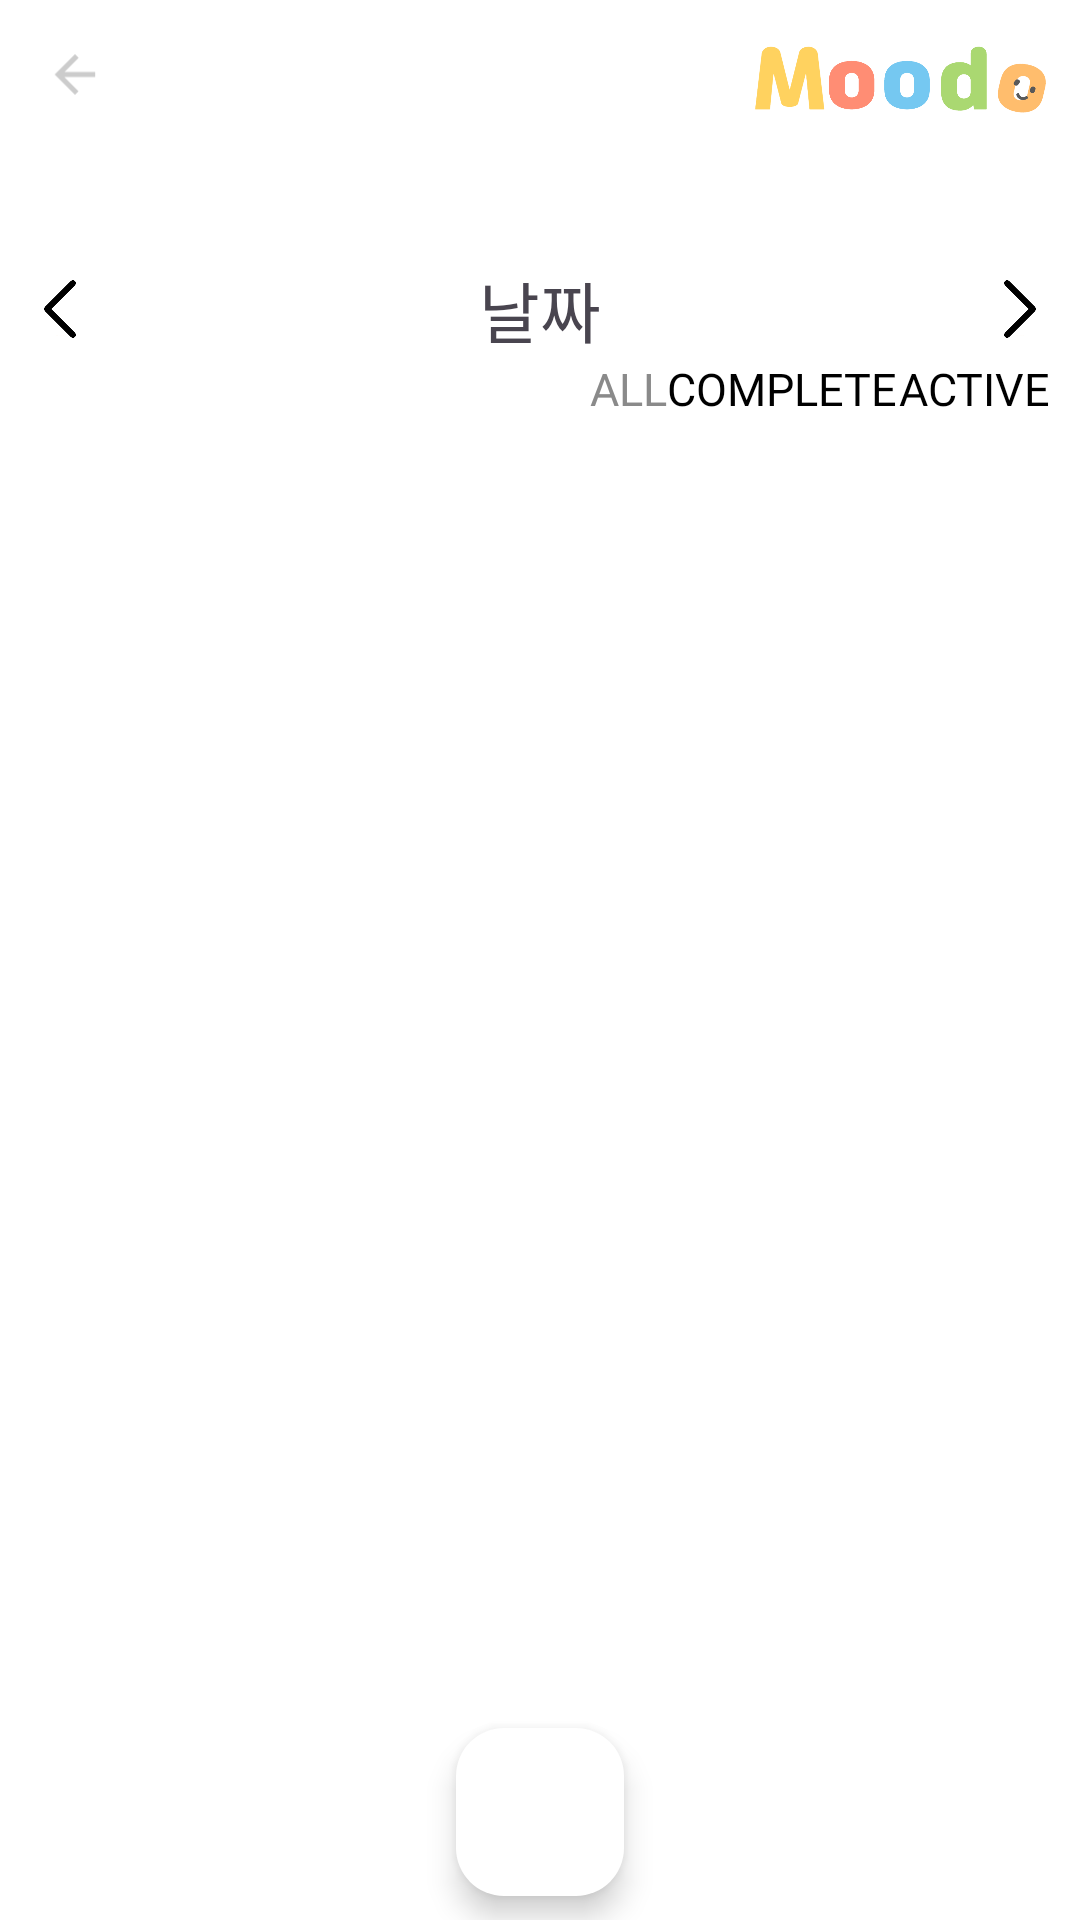

Produce the Android XML layout that renders to this screen, including the resource entries it uses.
<!-- AndroidManifest.xml: application theme Theme.MooDo -->
<!-- res/layout/activity_main_to_do.xml -->
<?xml version="1.0" encoding="utf-8"?>
<androidx.constraintlayout.widget.ConstraintLayout xmlns:android="http://schemas.android.com/apk/res/android"
    xmlns:app="http://schemas.android.com/apk/res-auto"
    xmlns:tools="http://schemas.android.com/tools"
    android:id="@+id/main"
    android:layout_width="match_parent"
    android:layout_height="match_parent"
    android:background="@color/white"
    tools:context=".todolist.MainActivity_ToDo">
    
    <LinearLayout
        android:id="@+id/linearLayout4"
        android:layout_width="0dp"
        android:layout_height="wrap_content"
        android:layout_margin="5dp"
        android:gravity="center"
        android:orientation="horizontal"
        app:layout_constraintEnd_toEndOf="parent"
        app:layout_constraintStart_toStartOf="parent"
        app:layout_constraintTop_toTopOf="parent"
        tools:ignore="MissingConstraints">

        <LinearLayout
            android:layout_width="0dp"
            android:layout_height="wrap_content"
            android:layout_weight="1"
            android:gravity="start">

            <ImageView
                android:id="@+id/btnClose"
                android:layout_width="40dp"
                android:layout_height="35dp"
                android:src="@drawable/ic_back_gray" />
        </LinearLayout>

        <ImageView
            android:id="@+id/logo"
            android:layout_width="100dp"
            android:layout_height="40dp"
            android:layout_gravity="center"
            android:layout_marginStart="10dp"
            android:layout_marginEnd="5dp"
            android:background="@drawable/logo_img"
            android:scaleType="center" />
    </LinearLayout>

    <LinearLayout
        android:id="@+id/linearLayout5"
        android:layout_width="0dp"
        android:layout_height="wrap_content"
        android:layout_marginTop="32dp"
        android:gravity="center_vertical"
        android:orientation="vertical"
        android:padding="10dp"
        app:layout_constraintEnd_toEndOf="parent"
        app:layout_constraintHorizontal_bias="0.0"
        app:layout_constraintStart_toStartOf="parent"
        app:layout_constraintTop_toBottomOf="@+id/linearLayout4">
        <LinearLayout
            android:layout_width="match_parent"
            android:layout_height="wrap_content"
            android:orientation="horizontal"
            android:gravity="center_vertical">
            <ImageButton
                android:id="@+id/btnBefore"
                android:layout_width="20dp"
                android:layout_height="20dp"
                android:background="@drawable/ic_before_black"/>
            <TextView
                android:id="@+id/tdDateText"
                android:layout_width="0dp"
                android:layout_weight="1"
                android:gravity="center"
                android:layout_height="wrap_content"
                android:fontFamily="@font/kblz_bold"
                android:text="날짜"
                android:textSize="22sp"/>
            <ImageButton
                android:id="@+id/btnNext"
                android:layout_width="20dp"
                android:layout_height="20dp"
                android:background="@drawable/ic_next_black"/>
        </LinearLayout>
        <LinearLayout
            android:layout_width="match_parent"
            android:layout_height="wrap_content"
            android:gravity="end"
            android:orientation="horizontal">
            <Button
                android:id="@+id/allList"
                android:layout_width="wrap_content"
                android:layout_height="wrap_content"
                android:background="#00FF0000"
                android:fontFamily="@font/gmarketsans_bold"
                android:minWidth="0dp"
                android:minHeight="0dp"
                android:text="All"
                android:textColor="@color/gray"
                android:textSize="15sp" />

            <Button
                android:id="@+id/completeList"
                android:layout_width="wrap_content"
                android:layout_height="wrap_content"
                android:background="#00FF0000"
                android:fontFamily="@font/gmarketsans_bold"
                android:minWidth="0dp"
                android:minHeight="0dp"
                android:text="Complete"
                android:textColor="@color/black"
                android:textSize="15sp" />

            <Button
                android:id="@+id/activeList"
                android:layout_width="wrap_content"
                android:layout_height="wrap_content"
                android:background="#00FF0000"
                android:fontFamily="@font/gmarketsans_bold"
                android:minWidth="0dp"
                android:minHeight="0dp"
                android:text="Active"
                android:textColor="@color/black"
                android:textSize="15sp" />
        </LinearLayout>
    </LinearLayout>

    <androidx.recyclerview.widget.RecyclerView
        android:id="@+id/tdListRecycler"
        android:layout_width="0dp"
        android:layout_height="0dp"
        android:layout_margin="10dp"
        app:layout_constraintBottom_toBottomOf="parent"
        app:layout_constraintEnd_toEndOf="parent"
        app:layout_constraintStart_toStartOf="parent"
        app:layout_constraintTop_toBottomOf="@+id/linearLayout5" />

    <com.google.android.material.floatingactionbutton.FloatingActionButton
        android:id="@+id/btnWrite"
        android:layout_width="wrap_content"
        android:layout_height="wrap_content"
        android:layout_marginBottom="8dp"
        android:clickable="true"
        android:src="@drawable/td_plus"
        app:backgroundTint="@color/white"
        app:tint="@color/e_red"
        app:layout_constraintBottom_toBottomOf="parent"
        app:layout_constraintEnd_toEndOf="parent"
        app:layout_constraintStart_toStartOf="parent" />

    <com.google.android.material.floatingactionbutton.FloatingActionButton
        android:visibility="gone"
        android:id="@+id/btnUpdate"
        android:layout_width="wrap_content"
        android:layout_height="wrap_content"
        android:layout_marginEnd="8dp"
        android:layout_marginBottom="8dp"
        android:clickable="true"
        app:backgroundTint="@color/white"
        app:tint="@color/e_red"
        app:layout_constraintBottom_toBottomOf="parent"
        app:layout_constraintEnd_toEndOf="parent"
        app:srcCompat="@drawable/td_update" />

    <com.google.android.material.floatingactionbutton.FloatingActionButton
        android:visibility="gone"
        android:id="@+id/btnComplete"
        android:layout_width="wrap_content"
        android:layout_height="wrap_content"
        android:layout_marginEnd="8dp"
        android:layout_marginBottom="16dp"
        android:clickable="true"
        app:backgroundTint="@color/white"
        app:tint="@color/e_red"
        app:layout_constraintBottom_toTopOf="@+id/btnUpdate"
        app:layout_constraintEnd_toEndOf="parent"
        app:srcCompat="@drawable/td_complete" />

    <com.google.android.material.floatingactionbutton.FloatingActionButton
        android:visibility="gone"
        android:id="@+id/btnDelete"
        android:layout_width="wrap_content"
        android:layout_height="wrap_content"
        android:layout_marginEnd="8dp"
        android:layout_marginBottom="16dp"
        android:clickable="true"
        app:backgroundTint="@color/white"
        app:tint="@color/e_red"
        app:layout_constraintBottom_toTopOf="@+id/btnComplete"
        app:layout_constraintEnd_toEndOf="parent"
        app:srcCompat="@drawable/td_delete" />

</androidx.constraintlayout.widget.ConstraintLayout>
<!-- resources referenced by this layout -->
<resources>
  <color name="black">#FF000000</color>
  <color name="e_red">#FF8D74</color>
  <color name="gray">#8A8A8A</color>
  <color name="white">#FFFFFFFF</color>
  <!-- drawable ic_back_gray (drawable) -->
  <vector xmlns:android="http://schemas.android.com/apk/res/android"
      android:width="108dp"
      android:height="108dp"
      android:viewportWidth="24"
      android:viewportHeight="24"
      android:tint="#CCCCCC"
      android:autoMirrored="true">
    <group android:scaleX="0.58"
        android:scaleY="0.58"
        android:translateX="5.04"
        android:translateY="5.04">
      <path
          android:fillColor="@android:color/white"
          android:pathData="M20,11H7.83l5.59,-5.59L12,4l-8,8 8,8 1.41,-1.41L7.83,13H20v-2z"/>
    </group>
  </vector>
  <!-- drawable ic_before_black: png bitmap (drawable, 67386 bytes) -->
  <!-- drawable ic_next_black: png bitmap (drawable, 67312 bytes) -->
  <!-- drawable logo_img: png bitmap (drawable, 50699 bytes) -->
  <!-- drawable td_complete: png bitmap (drawable, 7171 bytes) -->
  <!-- drawable td_delete: png bitmap (drawable, 13886 bytes) -->
  <!-- drawable td_update: png bitmap (drawable, 4189 bytes) -->
  <style name="Theme.MooDo" parent="Base.Theme.MooDo">
          <item name="colorPrimary">@color/e_red</item>
      </style>
  <style name="Base.Theme.MooDo" parent="Theme.Material3.DayNight.NoActionBar">
          
          
      </style>
</resources>
